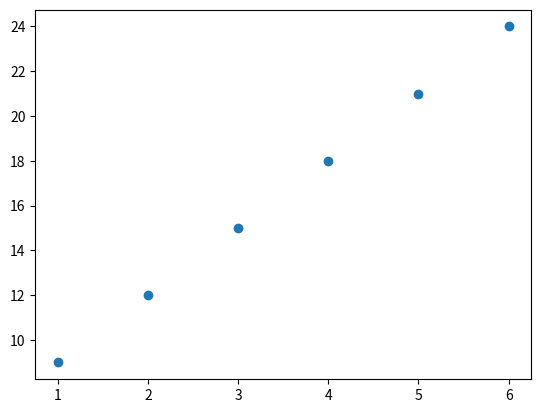

Write Python code to recreate this figure.
# 선형회귀(경사하강법)

import numpy as np
import matplotlib.pyplot as plt

# 데이터 준비
x_train = np.array([1., 2., 3., 4., 5., 6.])
y_train = np.array([9., 12., 15., 18., 21., 24.])

plt.scatter(x_train, y_train)
# plt.show()

# 학습
# 경사하강법 (gradient descent)

w = 0.0
b = 0.0
n = len(x_train)

epochs = 5000
lr = 0.01

for i in range(epochs):
    # 가설
    h_hat = w * x_train + b
    # cost(mse)
    cost = np.sum((y_train - h_hat)**2)/n

    # 미분
    grad_w = np.sum((w * x_train + b - y_train)*2 * x_train)/n
    grad_b = np.sum((w * x_train + b - y_train)*2)/n

    w = w - lr * grad_w
    b = b - lr * grad_b

    if i % 200 == 0:
        print(f"Epoch: {i}, cost: {cost:10f}, w: {w:10f}, b: {b:10f}")

# 3x+6으로 결과 나옴 (cost=0, w, b)

# Class 생성하기
y_pred = 3.0 * x_train + 6.0
print(y_pred)


class LinearRegressor:
    def fit(self, x, y, epochs=100, lr=0.01):
        self.w_ = 0.0
        self.b_ = 0.0
        self.n_ = len(x)
        self.lr_ = lr

        for i in range(epochs):
            # 가설
            h_hat = self.w_ * x_train + self.b_
            # cost(mse)
            cost = np.sum((y_train - h_hat)**2)/self.n_

            # 미분
            grad_w = np.sum(
                (self.w_ * x_train + self.b_ - y_train)*2 * x_train)/self.n_
            grad_b = np.sum((self.w_ * x_train + self.b_ - y_train)*2)/self.n_

            self.w_ = self.w_ - lr * grad_w
            self.b_ = self.b_ - lr * grad_b

            if i % 200 == 0:
                print(
                    f"Epoch: {i}, cost: {cost:10f}, w: {self.w_:10f}, b: {self.b_:10f}")

    def predict(self, x):
        return self.w_ * x + self.b_


lr = LinearRegressor()
lr.fit(x_train, y_train, epochs=5000)

x_test = np.array([10, 11])
y_pred = lr.predict(x_test)
print(y_pred)
